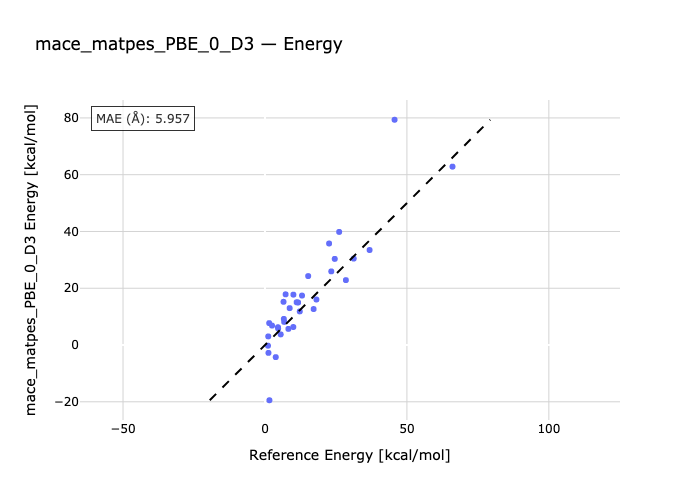

The table this chart was drawn from, first rows:
species, reference, predicted
P1-E1, 1.49, 7.719
P2-E1, 23.36, 25.94
P3-E3, 7.27, 17.86
E4-P4, 1.06, -0.2312
E5-E4, 1.23, -2.769
E4-P6, 2.49, 6.846
E7-P7, 11.15, 15.06
P8-E8, 22.59, 35.77
P9-E9, 6.54, 15.23
P10-E10, 3.8, -4.262
E11-P11, 1.58, -19.45
P12-E12, 45.65, 79.36
E13-P13, 36.85, 33.47
P14-E14, 24.58, 30.34
E15-P15, 8.25, 5.679
P16-E16, 10.02, 17.74
E17-P17, 28.51, 22.87
P18-E18, 11.68, 14.98
E19-E20, 4.58, 6.266
E20-P20, 18.12, 16.04
P21-E21, 1.16, 3.035
E21-E22, 4.65, 5.826
P23-E23, 5.54, 3.74
E24-P24, 12.26, 11.84
P25-E25, 26.14, 39.84
E26-P26, 17.14, 12.68
P27-E27, 66.06, 62.84
E28-P28, 31.26, 30.45
P29-E29, 13.05, 17.43
P30-E30, 9.98, 6.345
P31-E31, 15.23, 24.29
P32-E32, 6.64, 9.195
P33-E33, 8.7, 12.99
E34-P34, 6.77, 8.142
